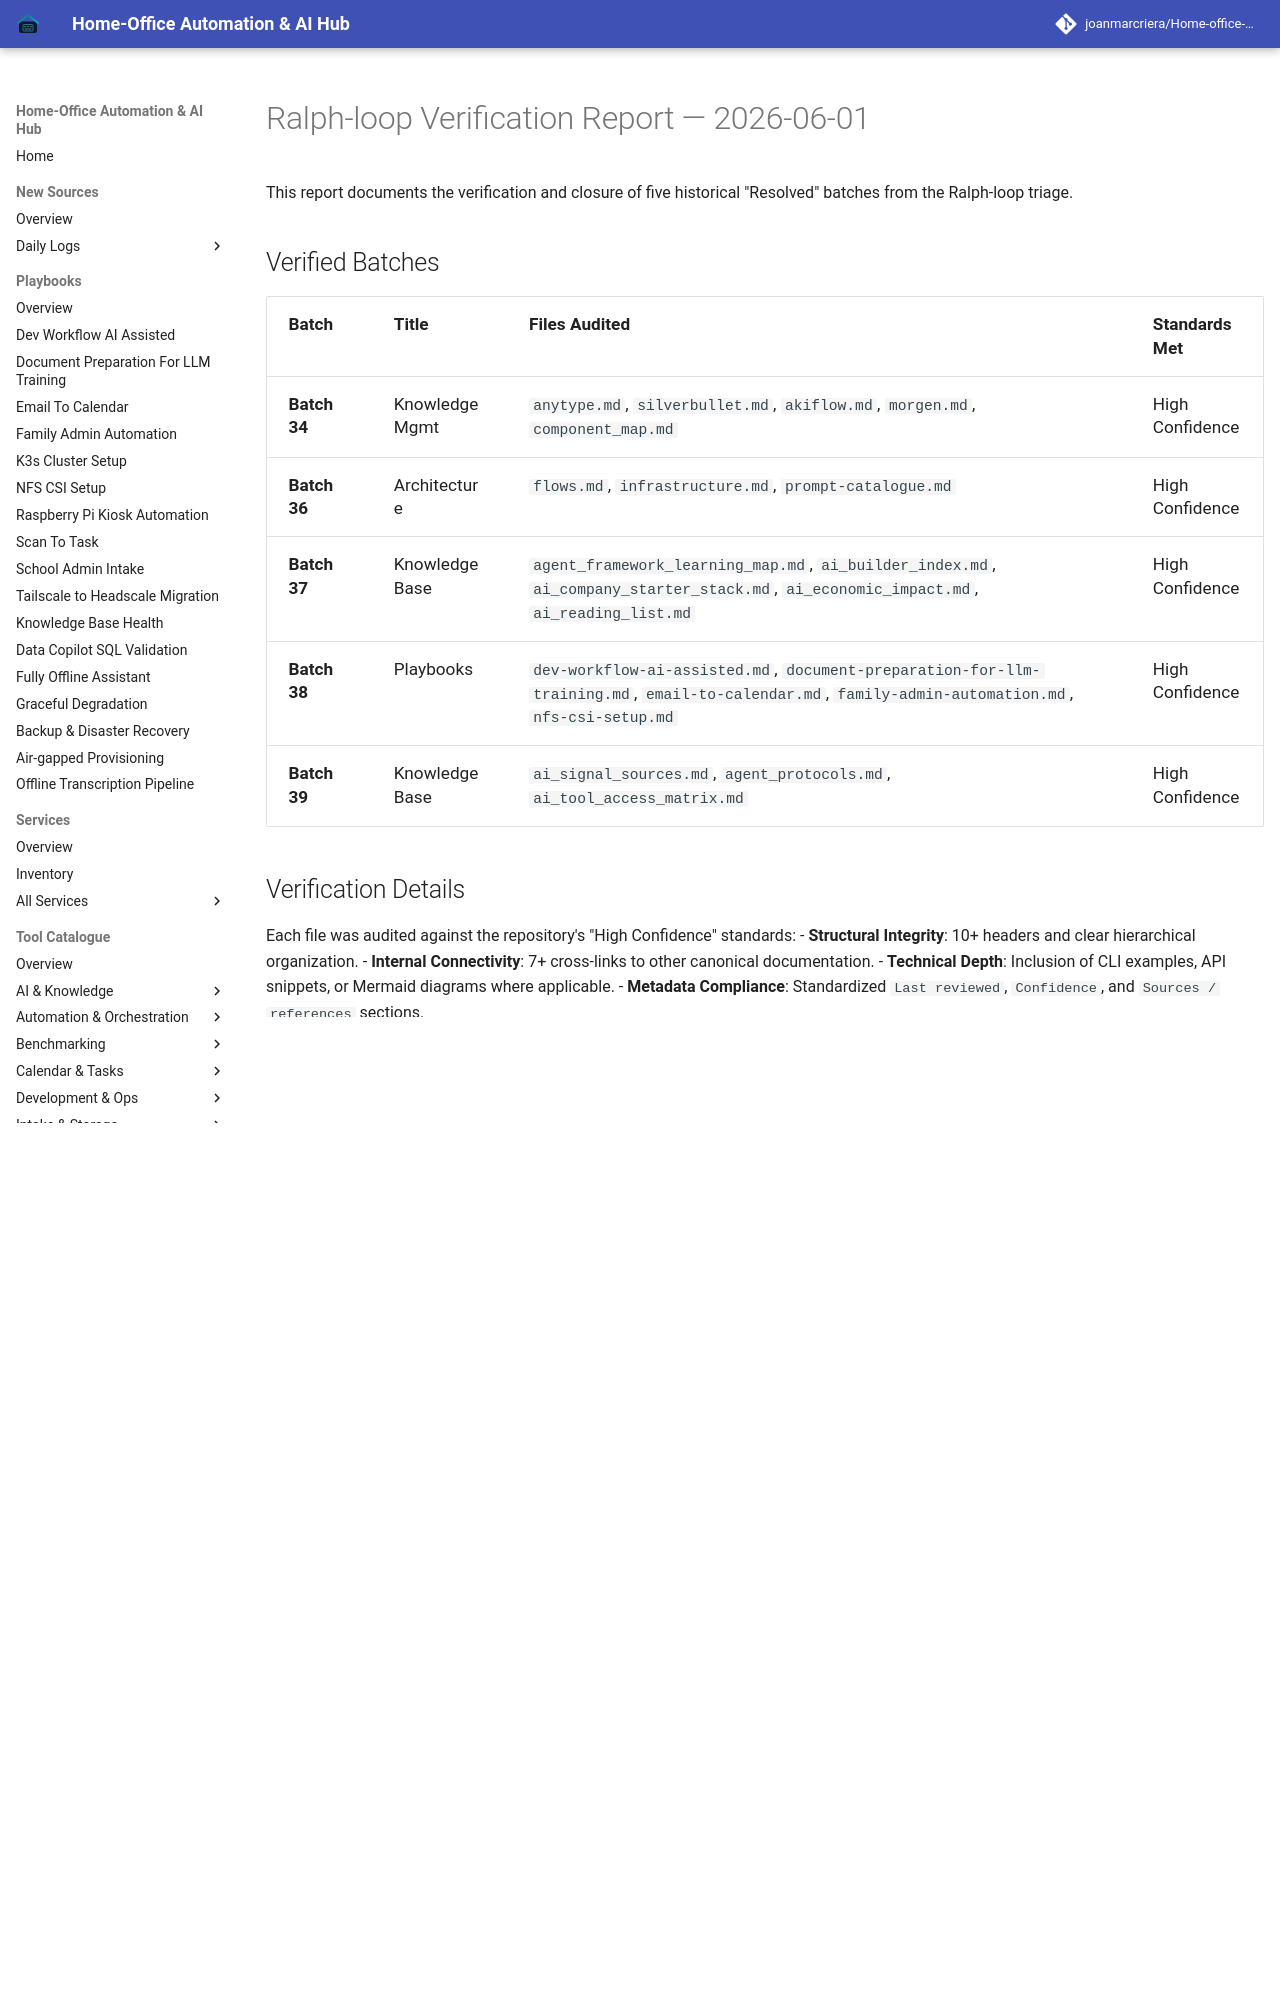

repository: joanmarcriera/Home-office-automations · page: reports/ralph-loop-execution-2026-06-01-verification/index.html · generator: mkdocs

# Ralph-loop Verification Report — 2026-06-01

This report documents the verification and closure of five historical "Resolved" batches from the Ralph-loop triage.

## Verified Batches

| Batch | Title | Files Audited | Standards Met |
| :--- | :--- | :--- | :--- |
| **Batch 34** | Knowledge Mgmt | `anytype.md`, `silverbullet.md`, `akiflow.md`, `morgen.md`, `component_map.md` | High Confidence |
| **Batch 36** | Architecture | `flows.md`, `infrastructure.md`, `prompt-catalogue.md` | High Confidence |
| **Batch 37** | Knowledge Base | `agent_framework_learning_map.md`, `ai_builder_index.md`, `ai_company_starter_stack.md`, `ai_economic_impact.md`, `ai_reading_list.md` | High Confidence |
| **Batch 38** | Playbooks | `dev-workflow-ai-assisted.md`, `document-preparation-for-llm-training.md`, `email-to-calendar.md`, `family-admin-automation.md`, `nfs-csi-setup.md` | High Confidence |
| **Batch 39** | Knowledge Base | `ai_signal_sources.md`, `agent_protocols.md`, `ai_tool_access_matrix.md` | High Confidence |
